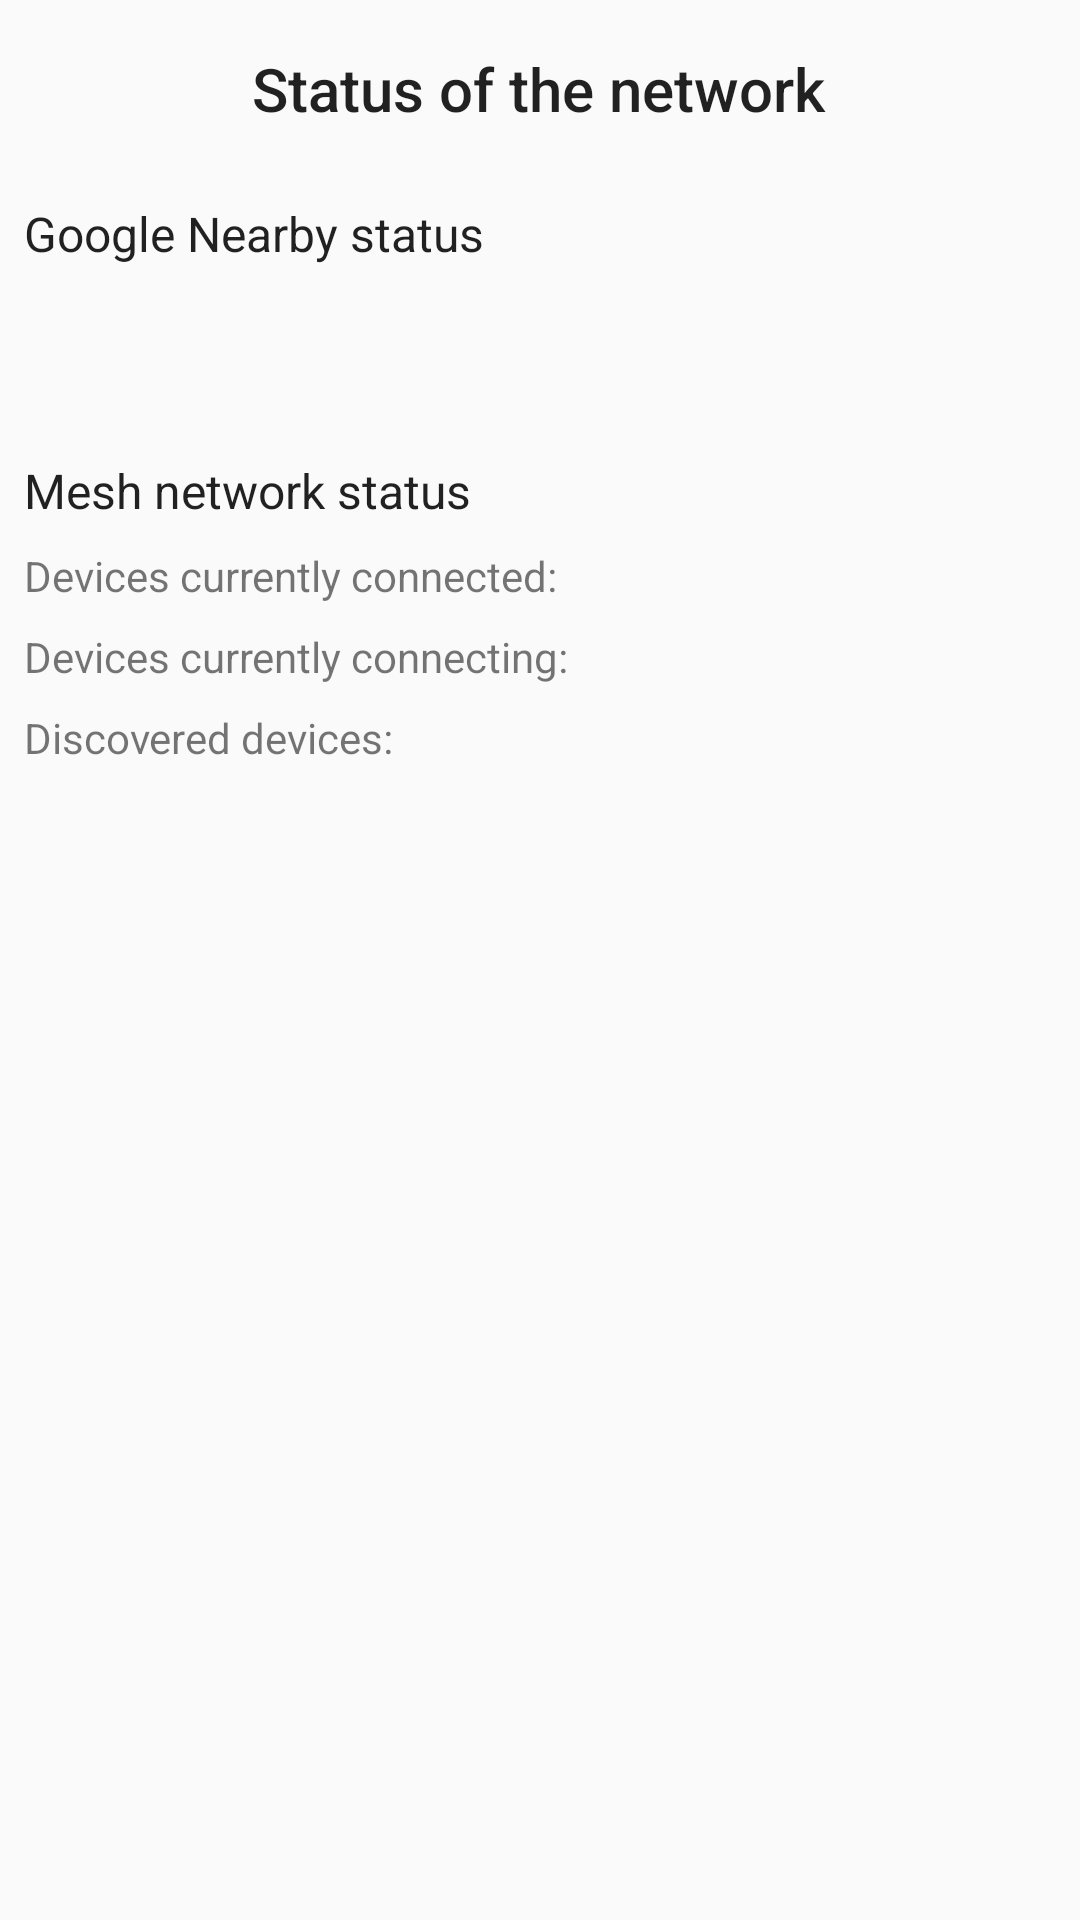

Layout XML and referenced resources for this Android screen:
<!-- AndroidManifest.xml: application theme AppTheme -->
<!-- res/layout/activity_network_status.xml -->
<?xml version="1.0" encoding="utf-8"?>
<android.support.constraint.ConstraintLayout xmlns:android="http://schemas.android.com/apk/res/android"
    xmlns:app="http://schemas.android.com/apk/res-auto"
    xmlns:tools="http://schemas.android.com/tools"
    android:layout_width="match_parent"
    android:layout_height="match_parent"
    tools:context=".MainActivity">


    <TextView
        android:id="@+id/tvTitleStatus"
        android:layout_width="192dp"
        android:layout_height="wrap_content"
        android:layout_marginEnd="8dp"
        android:layout_marginStart="8dp"
        android:layout_marginTop="16dp"
        android:text="Status of the network"
        android:textAppearance="@android:style/TextAppearance.Material.Title"
        app:layout_constraintEnd_toEndOf="parent"
        app:layout_constraintStart_toStartOf="parent"
        app:layout_constraintTop_toTopOf="parent" />

    <TextView
        android:id="@+id/tvStatusNearby"
        android:layout_width="wrap_content"
        android:layout_height="wrap_content"
        android:layout_marginStart="8dp"
        android:layout_marginTop="24dp"
        android:text="Google Nearby status"
        android:textAppearance="@android:style/TextAppearance.Material.Subhead"
        app:layout_constraintStart_toStartOf="parent"
        app:layout_constraintTop_toBottomOf="@+id/tvTitleStatus" />

    <TextView
        android:id="@+id/tvStatusNetwork"
        android:layout_width="wrap_content"
        android:layout_height="wrap_content"
        android:layout_marginStart="8dp"
        android:layout_marginTop="24dp"
        android:text="Mesh network status"
        android:textAppearance="@android:style/TextAppearance.Material.Subhead"
        app:layout_constraintStart_toStartOf="parent"
        app:layout_constraintTop_toBottomOf="@+id/tvStatusDiscover" />

    <TextView
        android:id="@+id/tvStatusDiscover"
        android:layout_width="180dp"
        android:layout_height="24dp"
        android:layout_marginStart="8dp"
        android:layout_marginTop="16dp"
        android:layout_weight="1"
        android:textAlignment="center"
        android:textAppearance="@android:style/TextAppearance.Material.Medium"
        app:layout_constraintStart_toStartOf="parent"
        app:layout_constraintTop_toBottomOf="@+id/tvStatusNearby" />

    <TextView
        android:id="@+id/tvStatusAdvertise"
        android:layout_width="180dp"
        android:layout_height="wrap_content"
        android:layout_marginEnd="8dp"
        android:layout_marginStart="8dp"
        android:layout_marginTop="16dp"
        android:layout_weight="1"
        android:textAlignment="center"
        android:textAppearance="@android:style/TextAppearance.Material.Medium"
        app:layout_constraintEnd_toEndOf="parent"
        app:layout_constraintStart_toEndOf="@+id/tvStatusDiscover"
        app:layout_constraintTop_toBottomOf="@+id/tvStatusNearby" />

    <TextView
        android:id="@+id/tvTitleEstablishedPeer"
        android:layout_width="wrap_content"
        android:layout_height="wrap_content"
        android:layout_marginStart="8dp"
        android:layout_marginTop="8dp"
        android:text="Devices currently connected:"
        app:layout_constraintStart_toStartOf="parent"
        app:layout_constraintTop_toBottomOf="@+id/tvStatusNetwork" />

    <TextView
        android:id="@+id/tvTitlePendingPeer"
        android:layout_width="wrap_content"
        android:layout_height="wrap_content"
        android:layout_marginStart="8dp"
        android:layout_marginTop="8dp"
        android:text="Devices currently connecting:"
        app:layout_constraintStart_toStartOf="parent"
        app:layout_constraintTop_toBottomOf="@+id/tvTitleEstablishedPeer" />

    <TextView
        android:id="@+id/tvTitleDiscoveredPeer"
        android:layout_width="wrap_content"
        android:layout_height="wrap_content"
        android:layout_marginStart="8dp"
        android:layout_marginTop="8dp"
        android:text="Discovered devices:"
        app:layout_constraintStart_toStartOf="parent"
        app:layout_constraintTop_toBottomOf="@+id/tvTitlePendingPeer" />

    <TextView
        android:id="@+id/tvDeviceConnected"
        android:layout_width="178dp"
        android:layout_height="wrap_content"
        android:layout_marginEnd="8dp"
        android:layout_marginStart="8dp"
        android:layout_marginTop="8dp"
        android:paddingLeft="8dp"
        app:layout_constraintEnd_toEndOf="parent"
        app:layout_constraintStart_toEndOf="@+id/tvTitleEstablishedPeer"
        app:layout_constraintTop_toBottomOf="@+id/tvStatusNetwork" />

    <TextView
        android:id="@+id/tvDeviceConnecting"
        android:layout_width="178dp"
        android:layout_height="wrap_content"
        android:layout_marginEnd="8dp"
        android:layout_marginStart="8dp"
        android:layout_marginTop="8dp"
        android:paddingLeft="8dp"
        app:layout_constraintEnd_toEndOf="parent"
        app:layout_constraintStart_toEndOf="@+id/tvTitlePendingPeer"
        app:layout_constraintTop_toBottomOf="@+id/tvDeviceConnected" />

    <TextView
        android:id="@+id/tvDeviceDiscovered"
        android:layout_width="235dp"
        android:layout_height="wrap_content"
        android:layout_marginEnd="8dp"
        android:layout_marginStart="8dp"
        android:layout_marginTop="8dp"
        android:paddingLeft="8dp"
        app:layout_constraintEnd_toEndOf="parent"
        app:layout_constraintStart_toEndOf="@+id/tvTitleDiscoveredPeer"
        app:layout_constraintTop_toBottomOf="@+id/tvDeviceConnecting" />

</android.support.constraint.ConstraintLayout>
<!-- resources referenced by this layout -->
<resources>
  <style name="AppTheme" parent="Theme.AppCompat.Light.DarkActionBar">
          
          <item name="colorPrimary">@color/primaryColor</item>
          <item name="colorPrimaryDark">@color/primaryDarkColor</item>
          <item name="colorAccent">@color/secondaryColor</item>
          <item name="android:itemBackground">@android:color/white</item>
          <item name="android:actionMenuTextColor">@color/primaryColor</item>
      </style>
  <color name="primaryColor">#33333d</color>
  <color name="primaryDarkColor">#0c0c17</color>
  <color name="secondaryColor">#80deea</color>
</resources>
